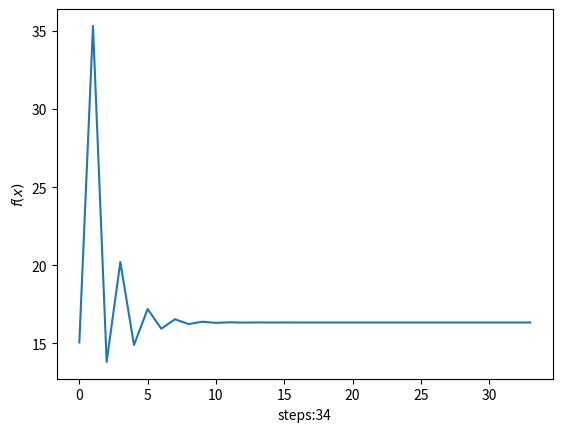

This figure's Python source: (Note: this script raises an exception after producing the figure.)
import numpy as np
import matplotlib.pyplot as plt
import time


class ADMM:
    def __init__(self, a: np.array, b: np.array, x0: np.array, y0: np.array, lam_0: np.array, beta: float, tau: float):
        self.x = x0.copy()
        self.y = y0.copy()
        self.lam = lam_0.copy()
        self.x_his = []
        self.f_his = []
        self.total_steps = 0
        self.a = a
        self.b = b
        self.beta = beta
        self.tau = tau

    def f(self, x: np.array, y: np.array):
        return np.linalg.norm(x-self.a, 2) + np.linalg.norm(y-self.b, 1)

    def L(self, x: np.array, y: np.array, lam):
        return np.linalg.norm(x-self.a, 2) + np.linalg.norm(y-self.b, 1) + np.dot(lam, (x-y)) + 0.5*self.beta*np.dot(x-y, x-y)

    def L_y(self, y: np.array):
        return np.linalg.norm(self.x-self.a, 2) + np.linalg.norm(y-self.b, 1) + np.dot(self.lam, (self.x-y)) + 0.5*self.beta*np.dot(self.x-y, self.x-y)

    def step_x(self):
        d = self.y - (self.lam)/self.beta - self.a
        dist = np.linalg.norm(d, 2)
        self.x = self.a + (dist-self.beta)*d/dist

    def step_y(self):
        b = self.x+self.lam/self.beta
        y_hat = np.zeros_like(self.y)
        a = self.b
        coe = b-a
        for i in range(100):
            if coe[i] < -1/self.beta:
                y_hat[i] = coe[i]+1/self.beta
            elif coe[i] > 1/self.beta:
                y_hat[i] = coe[i]-1/self.beta
            else:
                y_hat[i] = 0
        self.y = y_hat+a

    def step_lam(self):
        self.lam += self.tau*self.beta*(self.x-self.y)

    def start(self):
        while True:
            self.step_x()
            self.step_y()
            self.step_lam()
            cur = self.f(self.x, self.y)
            print("f:", cur)
            self.f_his.append(cur)
            constr = np.linalg.norm(self.x-self.y, 2)
            print("c:", constr, "\n")
            if abs(cur-f_opt) < eps1 and constr < eps2:
                return

    def plot(self, name: str):
        plt.figure()
        plt.plot(range(len(self.f_his)), self.f_his)
        ax = plt.gca()
        ax.set_xlabel(f"steps:{len(self.f_his)}")
        ax.set_ylabel(r"$f(x)$")
        plt.savefig("./pics/"+name+".png")
        plt.show()


# def func(x: np.array):
#     return np.linalg.norm(x-a, 2) + np.linalg.norm(x-b, 1)


f_opt = 16.336948
eps1 = 1e-5
eps2 = 1e-8


if __name__ == "__main__":
    np.random.seed(1919810)
    a = np.random.randn(100)
    b = np.random.randn(100)
    x0 = np.random.randn(100)
    y0 = np.random.randn(100)
    lam = np.array([0.0]*100)
    # beta=0.1, 0.01, 0.001
    # tau=0.5, 1, 1.5
    admm = ADMM(a.copy(), b.copy(), x0.copy(), y0.copy(), lam.copy(), 0.001, 1.5)
    admm.start()
    admm.plot("ADMM_0.001_1.5")
